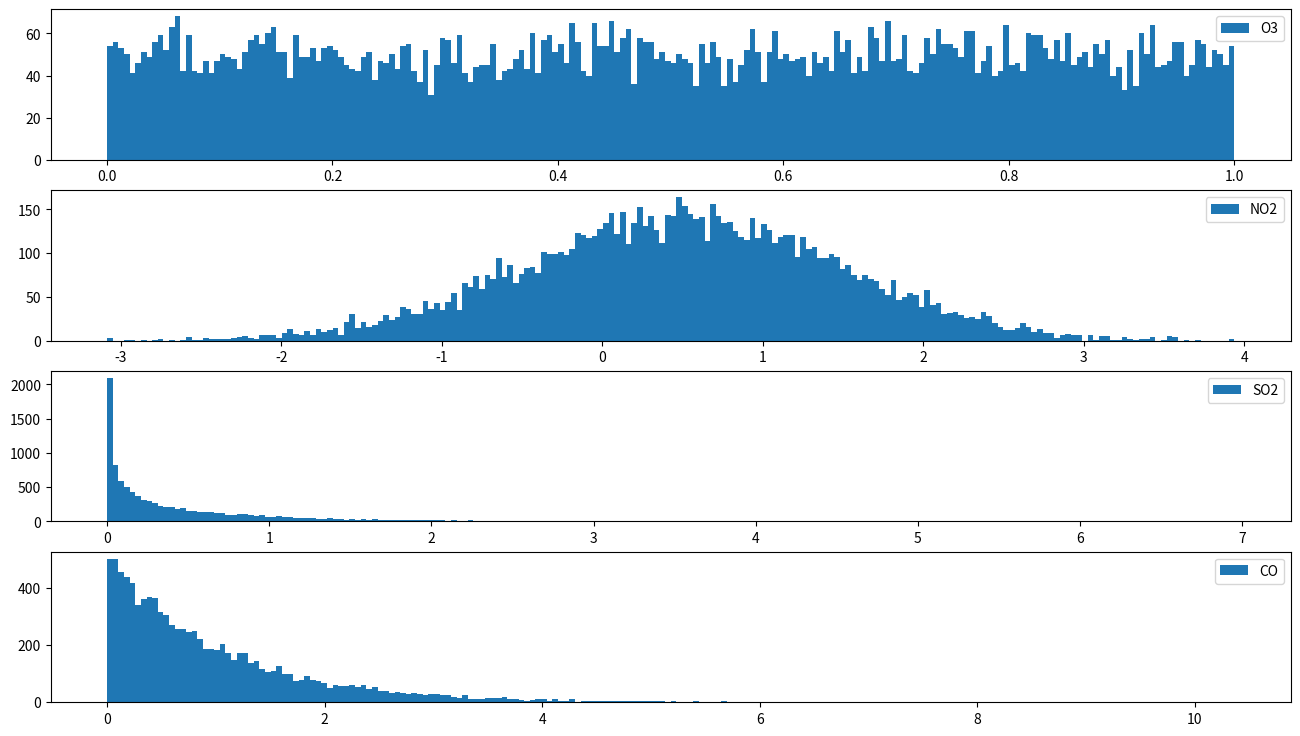

Reproduce this figure in Python.
import numpy as np
import time 
from datetime import datetime
import matplotlib.pyplot as plt
import pandas as pd

t0=time.time()

path='./data.csv'

taille_de_fichier = 10_000

O3=np.random.uniform(low=0,high=1,size=taille_de_fichier)
NO2=np.random.normal(loc=.5, scale=1,size=taille_de_fichier) 

SO2=np.random.gamma(0.5,scale=1,size=taille_de_fichier) #Parameters shape  : float or array_like of floats ; The shape of the gamma distribution. Must be non-negative.
CO=np.random.exponential(scale=1,size=taille_de_fichier)


#Visualisation des distributions

fig,axes=plt.subplots(4,1)
fig.set_size_inches(16,9)
data=[O3,NO2,SO2,CO]
labels=['O3','NO2','SO2','CO']

for i in range(len(labels)):
    axes[i].hist(data[i],bins=200,label=labels[i])
    axes[i].legend()
fig.savefig('distribution.png',dpi=800)

np.savetxt(path,np.transpose([O3,NO2,SO2,CO]),delimiter=',',header=f'File generated on : {datetime.now()} by damien-mouad \n O3,NO2,SO2,CO')

print(f'Program executed in {time.time()-t0} seconds')